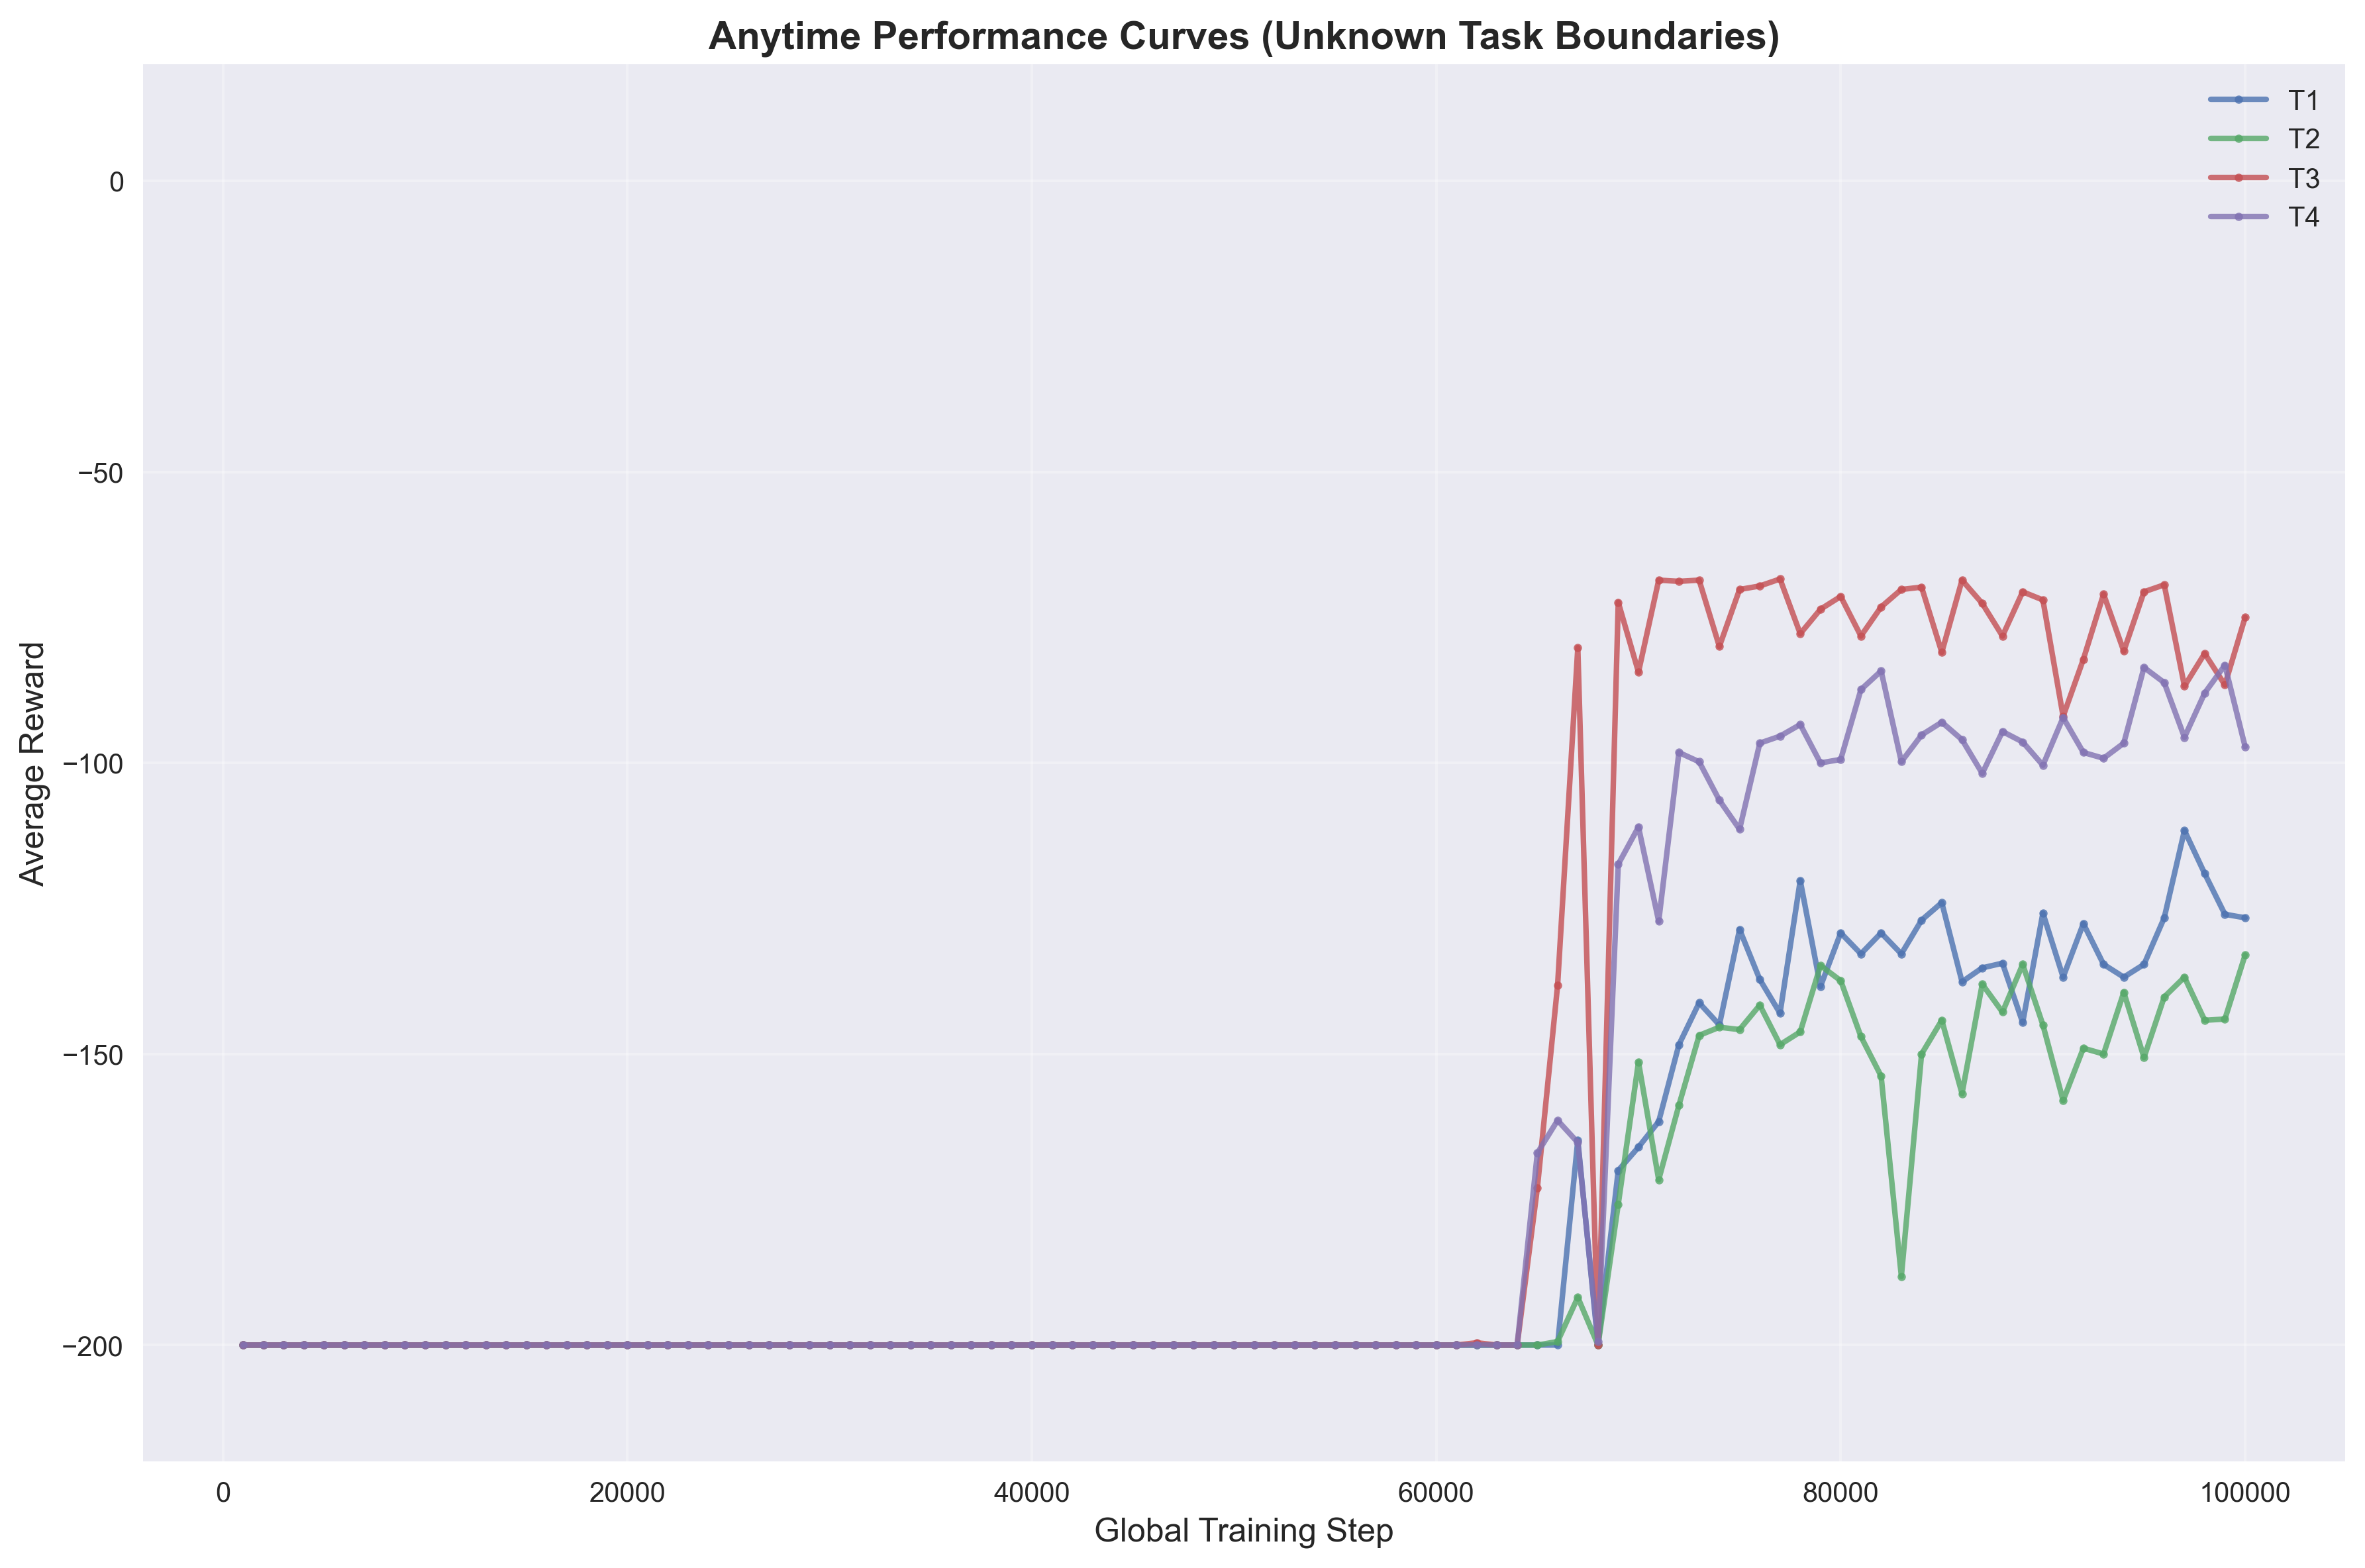

Values plotted in this chart, from the file beside it:
task_id, task_name, global_step, average_reward
1, T1: 标准重力+标准推力, 1000, -200.0
1, T1: 标准重力+标准推力, 2000, -200.0
1, T1: 标准重力+标准推力, 3000, -200.0
1, T1: 标准重力+标准推力, 4000, -200.0
1, T1: 标准重力+标准推力, 5000, -200.0
1, T1: 标准重力+标准推力, 6000, -200.0
1, T1: 标准重力+标准推力, 7000, -200.0
1, T1: 标准重力+标准推力, 8000, -200.0
1, T1: 标准重力+标准推力, 9000, -200.0
1, T1: 标准重力+标准推力, 10000, -200.0
1, T1: 标准重力+标准推力, 11000, -200.0
1, T1: 标准重力+标准推力, 12000, -200.0
1, T1: 标准重力+标准推力, 13000, -200.0
1, T1: 标准重力+标准推力, 14000, -200.0
1, T1: 标准重力+标准推力, 15000, -200.0
1, T1: 标准重力+标准推力, 16000, -200.0
1, T1: 标准重力+标准推力, 17000, -200.0
1, T1: 标准重力+标准推力, 18000, -200.0
1, T1: 标准重力+标准推力, 19000, -200.0
1, T1: 标准重力+标准推力, 20000, -200.0
1, T1: 标准重力+标准推力, 21000, -200.0
1, T1: 标准重力+标准推力, 22000, -200.0
1, T1: 标准重力+标准推力, 23000, -200.0
1, T1: 标准重力+标准推力, 24000, -200.0
1, T1: 标准重力+标准推力, 25000, -200.0
1, T1: 标准重力+标准推力, 26000, -200.0
1, T1: 标准重力+标准推力, 27000, -200.0
1, T1: 标准重力+标准推力, 28000, -200.0
1, T1: 标准重力+标准推力, 29000, -200.0
1, T1: 标准重力+标准推力, 30000, -200.0
1, T1: 标准重力+标准推力, 31000, -200.0
1, T1: 标准重力+标准推力, 32000, -200.0
1, T1: 标准重力+标准推力, 33000, -200.0
1, T1: 标准重力+标准推力, 34000, -200.0
1, T1: 标准重力+标准推力, 35000, -200.0
1, T1: 标准重力+标准推力, 36000, -200.0
1, T1: 标准重力+标准推力, 37000, -200.0
1, T1: 标准重力+标准推力, 38000, -200.0
1, T1: 标准重力+标准推力, 39000, -200.0
1, T1: 标准重力+标准推力, 40000, -200.0
1, T1: 标准重力+标准推力, 41000, -200.0
1, T1: 标准重力+标准推力, 42000, -200.0
1, T1: 标准重力+标准推力, 43000, -200.0
1, T1: 标准重力+标准推力, 44000, -200.0
1, T1: 标准重力+标准推力, 45000, -200.0
1, T1: 标准重力+标准推力, 46000, -200.0
1, T1: 标准重力+标准推力, 47000, -200.0
1, T1: 标准重力+标准推力, 48000, -200.0
1, T1: 标准重力+标准推力, 49000, -200.0
1, T1: 标准重力+标准推力, 50000, -200.0
1, T1: 标准重力+标准推力, 51000, -200.0
1, T1: 标准重力+标准推力, 52000, -200.0
1, T1: 标准重力+标准推力, 53000, -200.0
1, T1: 标准重力+标准推力, 54000, -200.0
1, T1: 标准重力+标准推力, 55000, -200.0
1, T1: 标准重力+标准推力, 56000, -200.0
1, T1: 标准重力+标准推力, 57000, -200.0
1, T1: 标准重力+标准推力, 58000, -200.0
1, T1: 标准重力+标准推力, 59000, -200.0
1, T1: 标准重力+标准推力, 60000, -200.0
... 340 more rows
